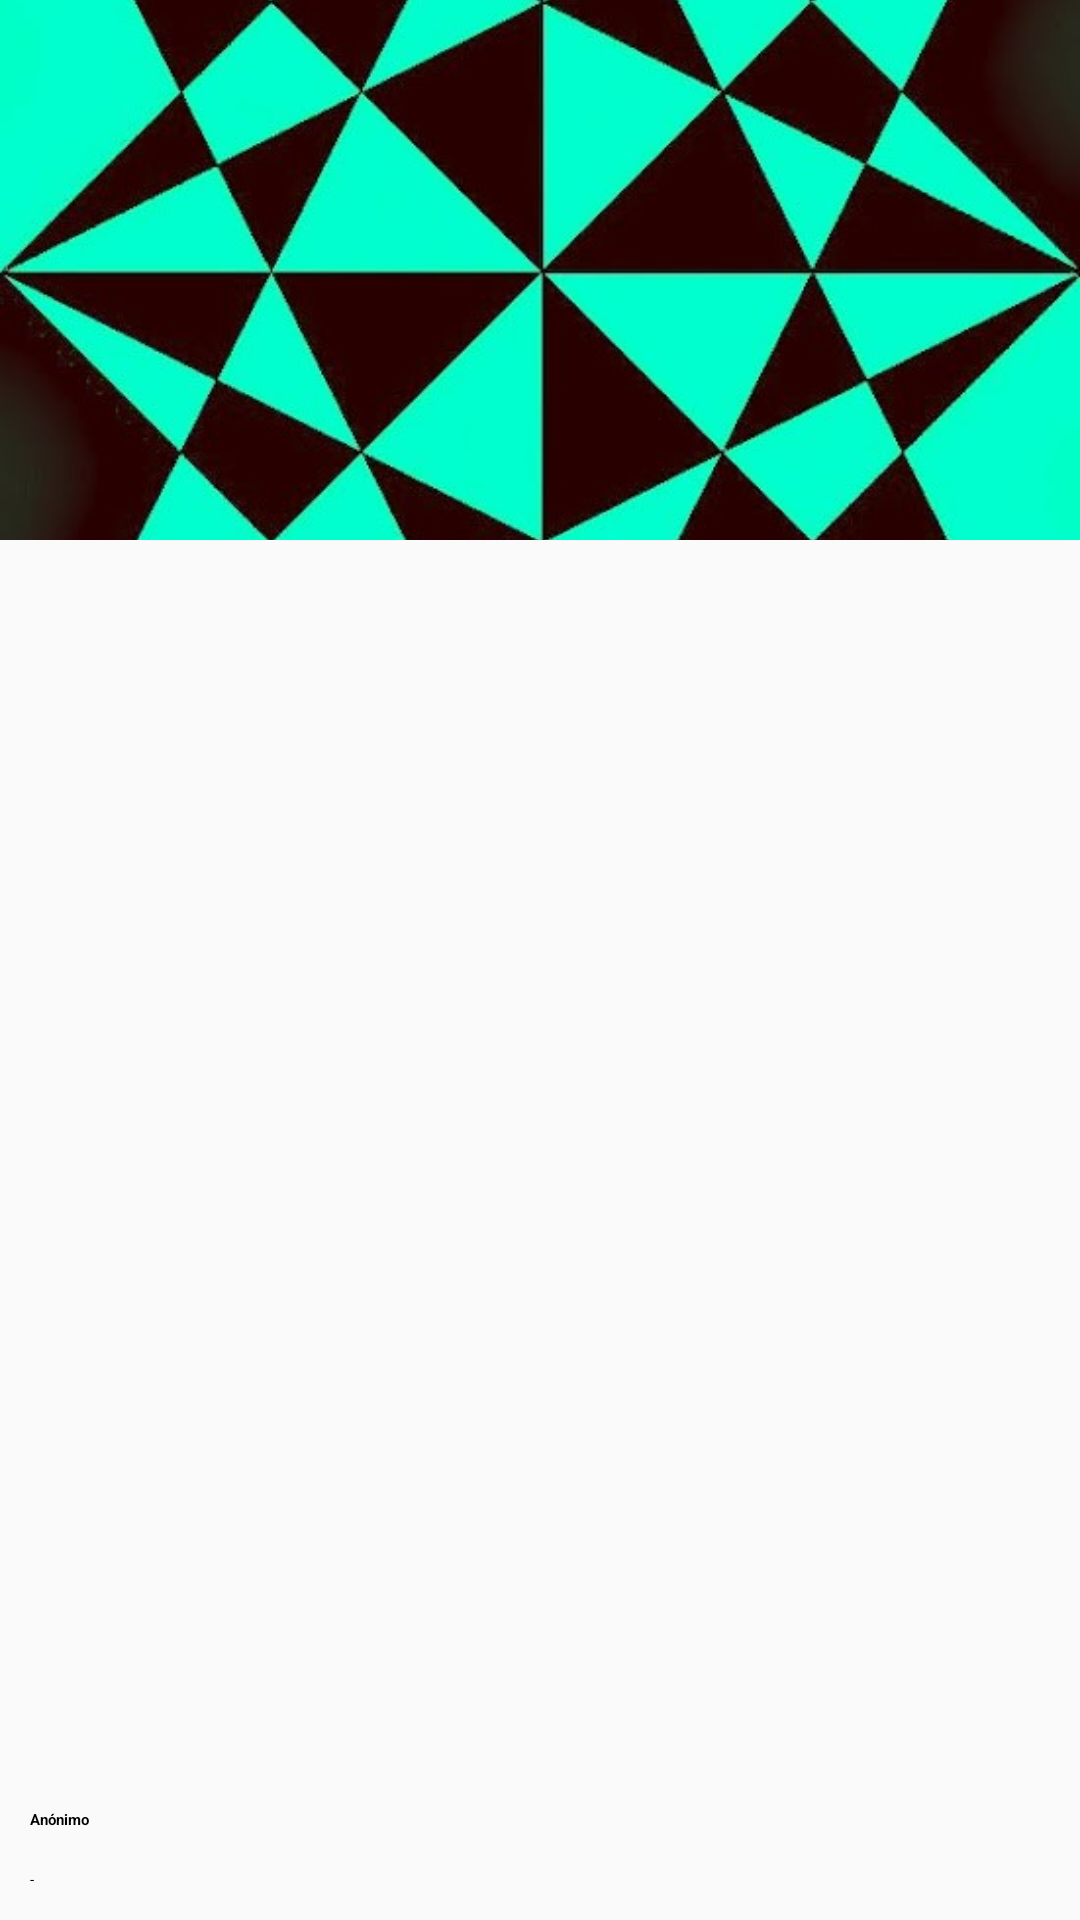

Reconstruct the res/layout file that produces this screen, plus the resources it refers to.
<!-- AndroidManifest.xml: application theme AppTheme -->
<!-- res/layout/header_navview.xml -->
<?xml version="1.0" encoding="utf-8"?>
<RelativeLayout xmlns:android="http://schemas.android.com/apk/res/android"
    android:layout_width="match_parent"
    android:layout_height="match_parent">

    <ImageView
        android:id="@+id/navHeaderImg"
        android:layout_width="match_parent"
        android:layout_height="@dimen/header_height"
        android:src="@mipmap/nav_drawer_wallpaper"
        android:scaleType="centerCrop" />

    <TextView
        android:id="@+id/navHeaderEmail"
        android:layout_width="wrap_content"
        android:layout_height="wrap_content"
        android:text="@string/navview_anonymous_email"
        android:textAppearance="@style/HeaderEmailStyle"
        android:layout_alignParentBottom="true"
        android:paddingBottom="@dimen/username_separation_size"
        android:layout_marginLeft="@dimen/username_separation_size" />

    <TextView
        android:id="@+id/navHeaderUser"
        android:layout_width="wrap_content"
        android:layout_height="wrap_content"
        android:text="@string/navview_anonymous_user"
        android:textAppearance="@style/HeaderUserStyle"
        android:textStyle="bold"
        android:layout_alignParentBottom="true"
        android:layout_above="@+id/navHeaderEmail"
        android:paddingBottom="30dp"
        android:layout_marginLeft="@dimen/username_separation_size" />

</RelativeLayout>
<!-- resources referenced by this layout -->
<resources>
  <dimen name="header_height">180dp</dimen>
  <dimen name="username_separation_size">10dp</dimen>
  <!-- mipmap nav_drawer_wallpaper: jpg bitmap (mipmap-hdpi, 28922 bytes) -->
  <string name="navview_anonymous_email">-</string>
  <string name="navview_anonymous_user">Anónimo</string>
  <style name="AppTheme" parent="Theme.AppCompat.Light.DarkActionBar">
          
          <item name="colorPrimary">@color/colorPrimary</item>
          <item name="colorPrimaryDark">@color/colorPrimaryDark</item>
          <item name="colorAccent">@color/colorAccent</item>
      </style>
  <color name="colorPrimary">#3F51B5</color>
  <color name="colorPrimaryDark">#303F9F</color>
  <color name="colorAccent">#FF4081</color>
</resources>
